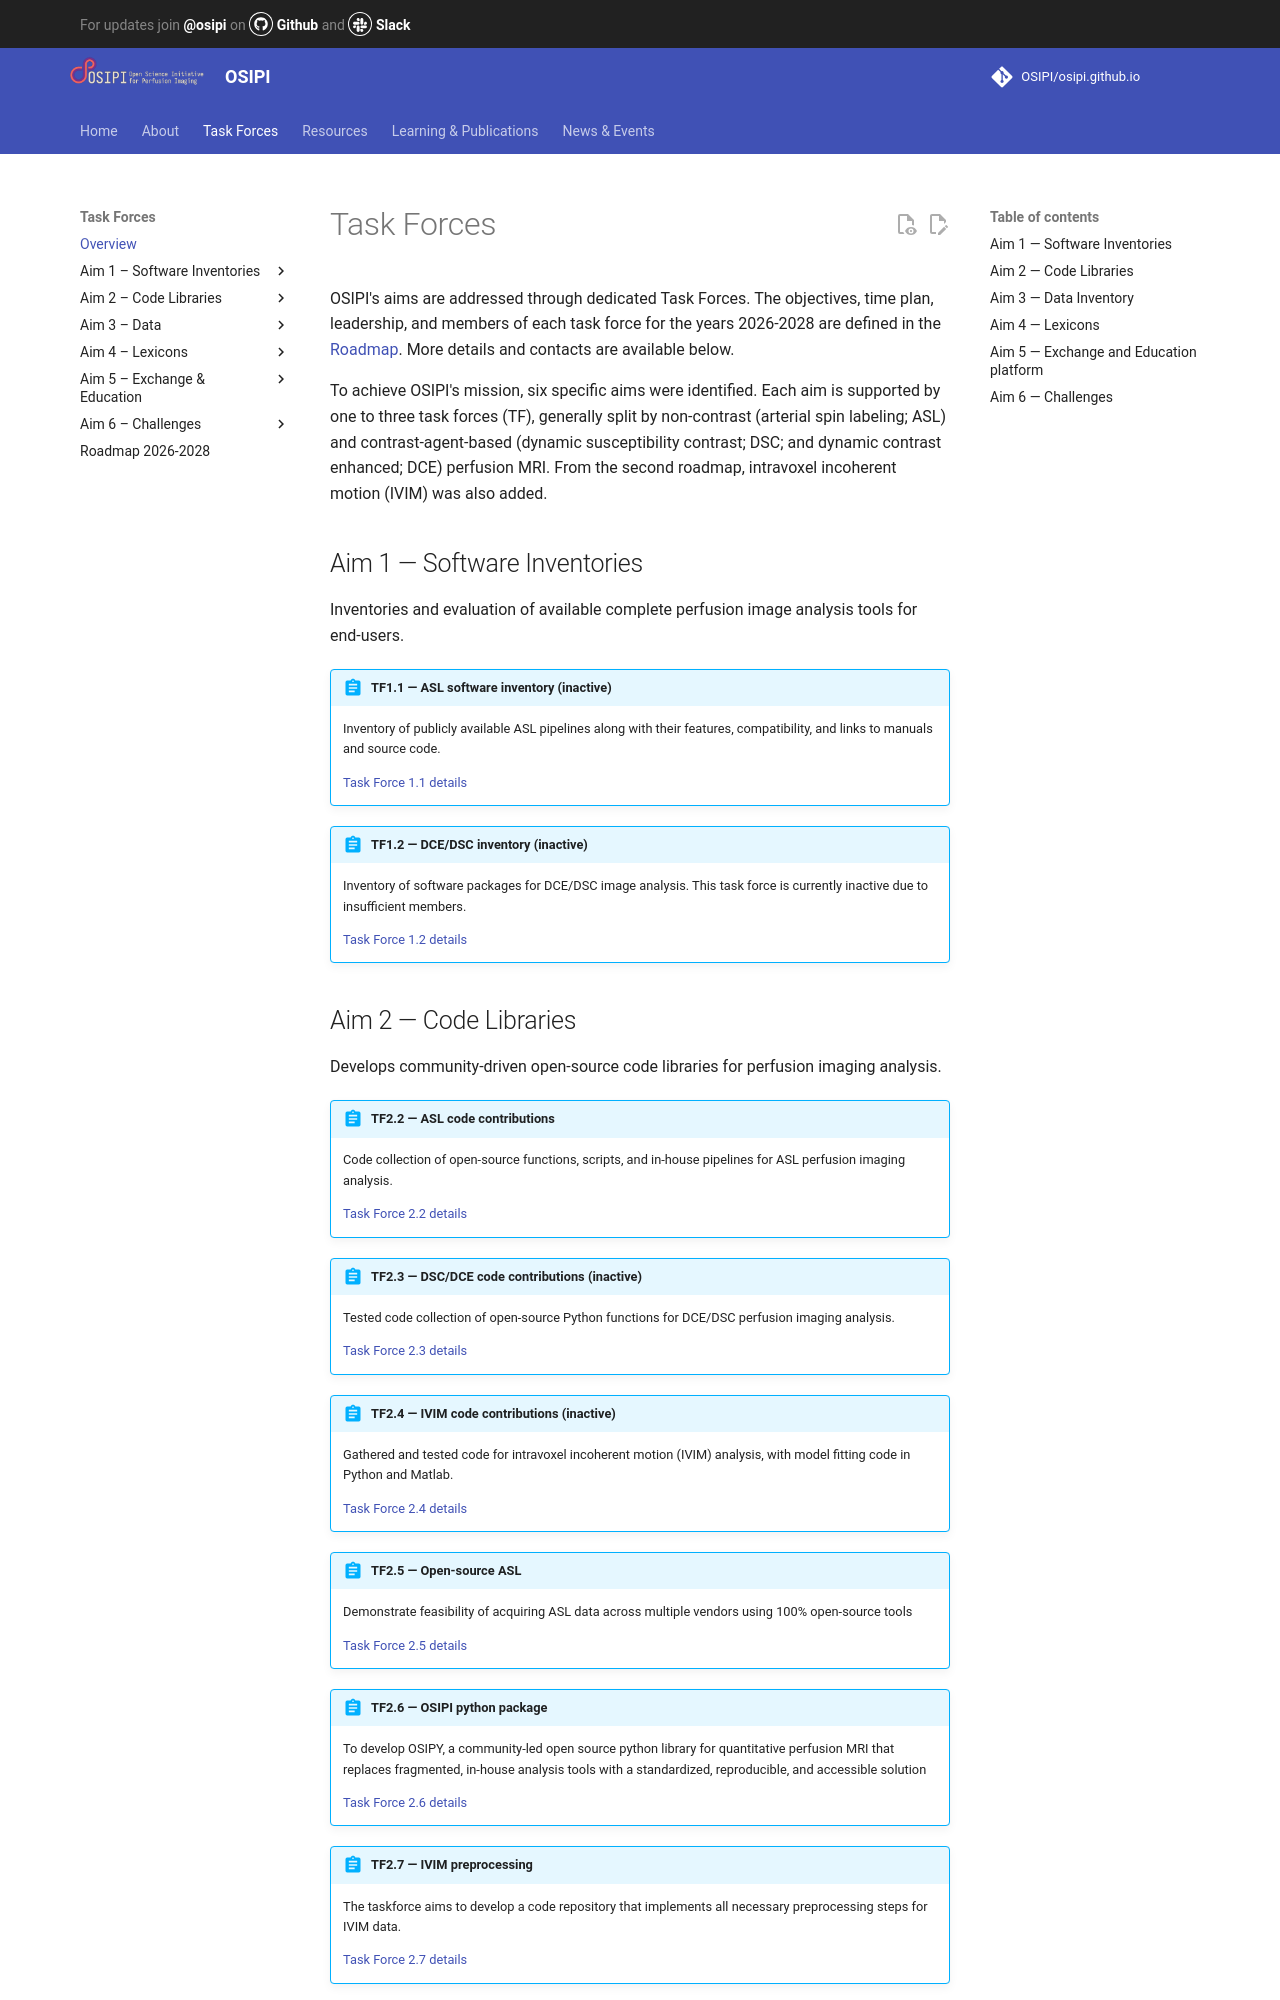

repository: OSIPI/osipi.github.io · page: taskforces/index.html · generator: mkdocs

# Task Forces

OSIPI's aims are addressed through dedicated Task Forces. The objectives, time plan, leadership, and members of each task force for the years 2026-2028 are defined in the [Roadmap](https://docs.google.com/document/d/e/2PACX-1vTiMSgnrMSzPk7V0_KoCxIwLtl_YDy101Fqg5RnVd4gxn5qPvtNnTiftPTzdFk5zNXePs9HLv3FkFLQ/pub). More details and contacts are available below.

To achieve OSIPI's mission, six specific aims were identified. Each aim is supported by one to three task forces (TF), generally split by non-contrast (arterial spin labeling; ASL) and contrast-agent-based (dynamic susceptibility contrast; DSC; and dynamic contrast enhanced; DCE) perfusion MRI. From the second roadmap, intravoxel incoherent motion (IVIM) was also added.

## Aim 1 — Software Inventories

Inventories and evaluation of available complete perfusion image analysis tools for end-users.

!!! abstract "TF1.1 — ASL software inventory (inactive)"
    Inventory of publicly available ASL pipelines along with their features, compatibility, and links to manuals and source code.

    [Task Force 1.1 details](tf/tf1-1.md)

!!! abstract "TF1.2 — DCE/DSC inventory (inactive)"
    Inventory of software packages for DCE/DSC image analysis. This task force is currently inactive due to insufficient members.

    [Task Force 1.2 details](tf/tf1-2.md)
